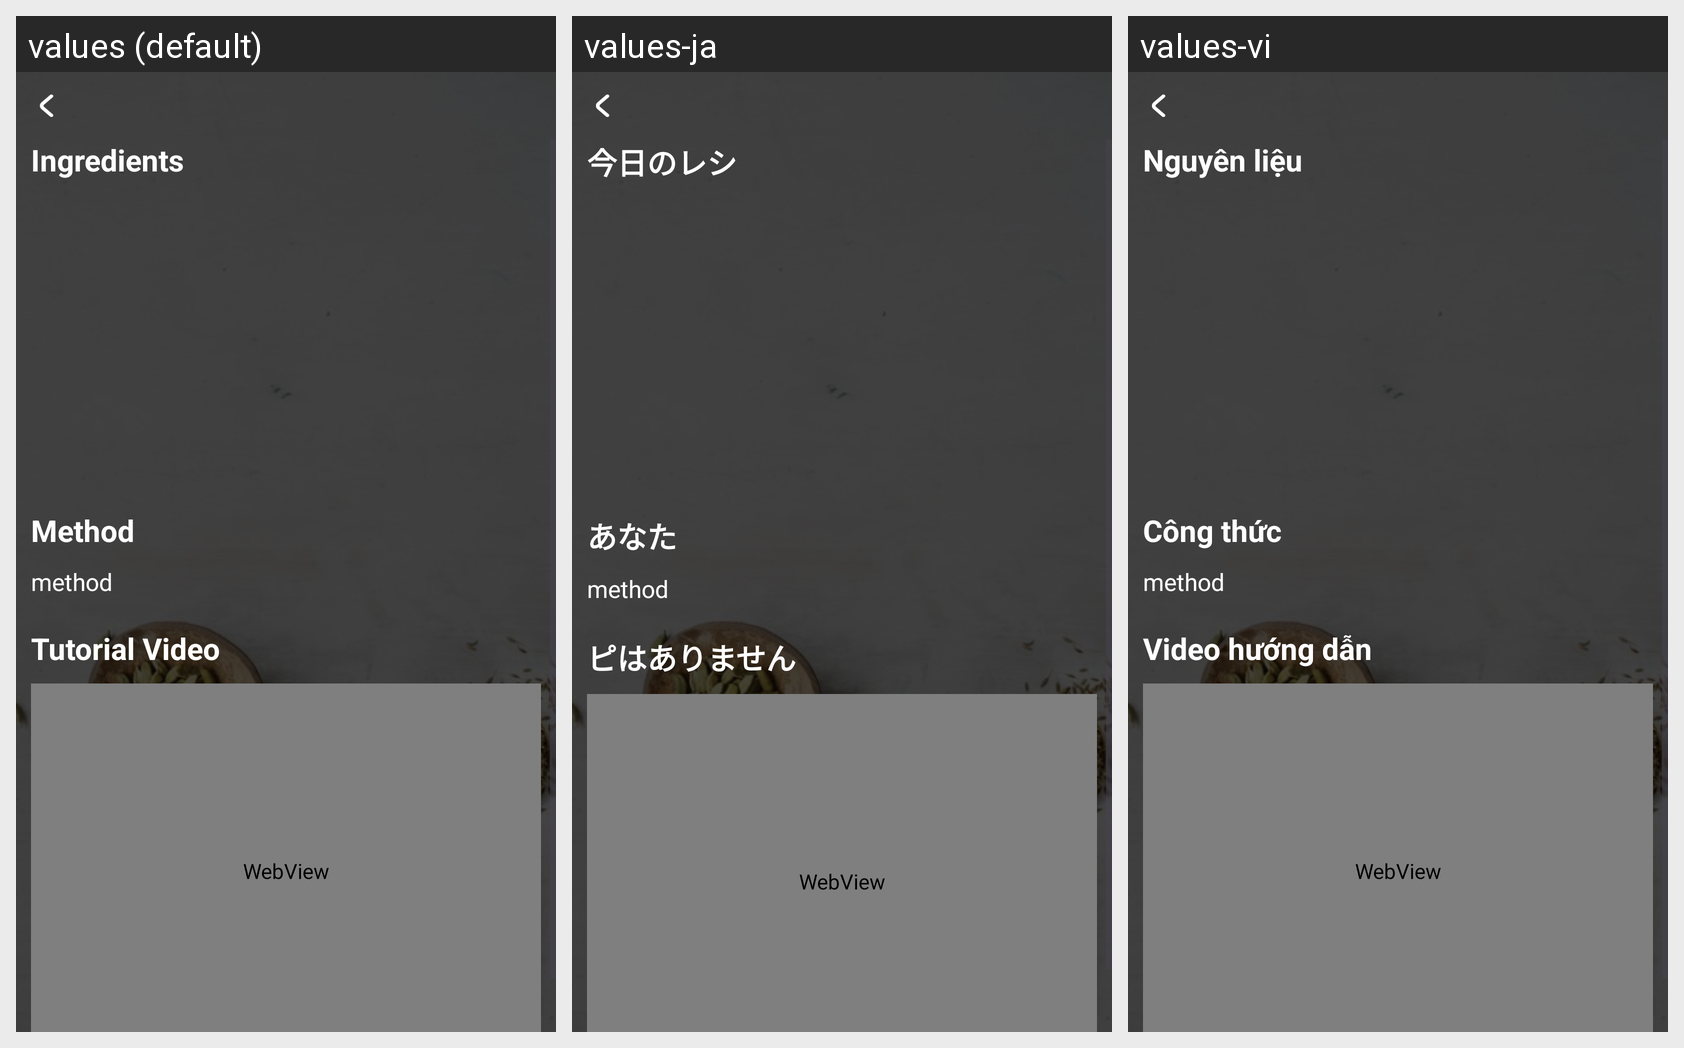

Translations of the strings shown on this Android screen, per locale in the grid:
Android screen res/layout/activity_cooking.xml rendered under 3 locales, left to right: values (default), values-ja, values-vi. Device: Nexus 5 (rendered at 1080×1920; each locale shown at half size, 540×960, under a caption strip naming it); theme Theme.QuychMeal.
Strings drawn on this screen, with the default value and each locale's value (text and hints the layout hard-codes appear in the picture but are not listed):

ingredients
  values: Ingredients
  values-ja: 今日のレシ
  values-vi: Nguyên liệu

method
  values: Method
  values-ja: あなた
  values-vi: Công thức

tutorial_video
  values: Tutorial Video
  values-ja: ピはありません
  values-vi: Video hướng dẫn
